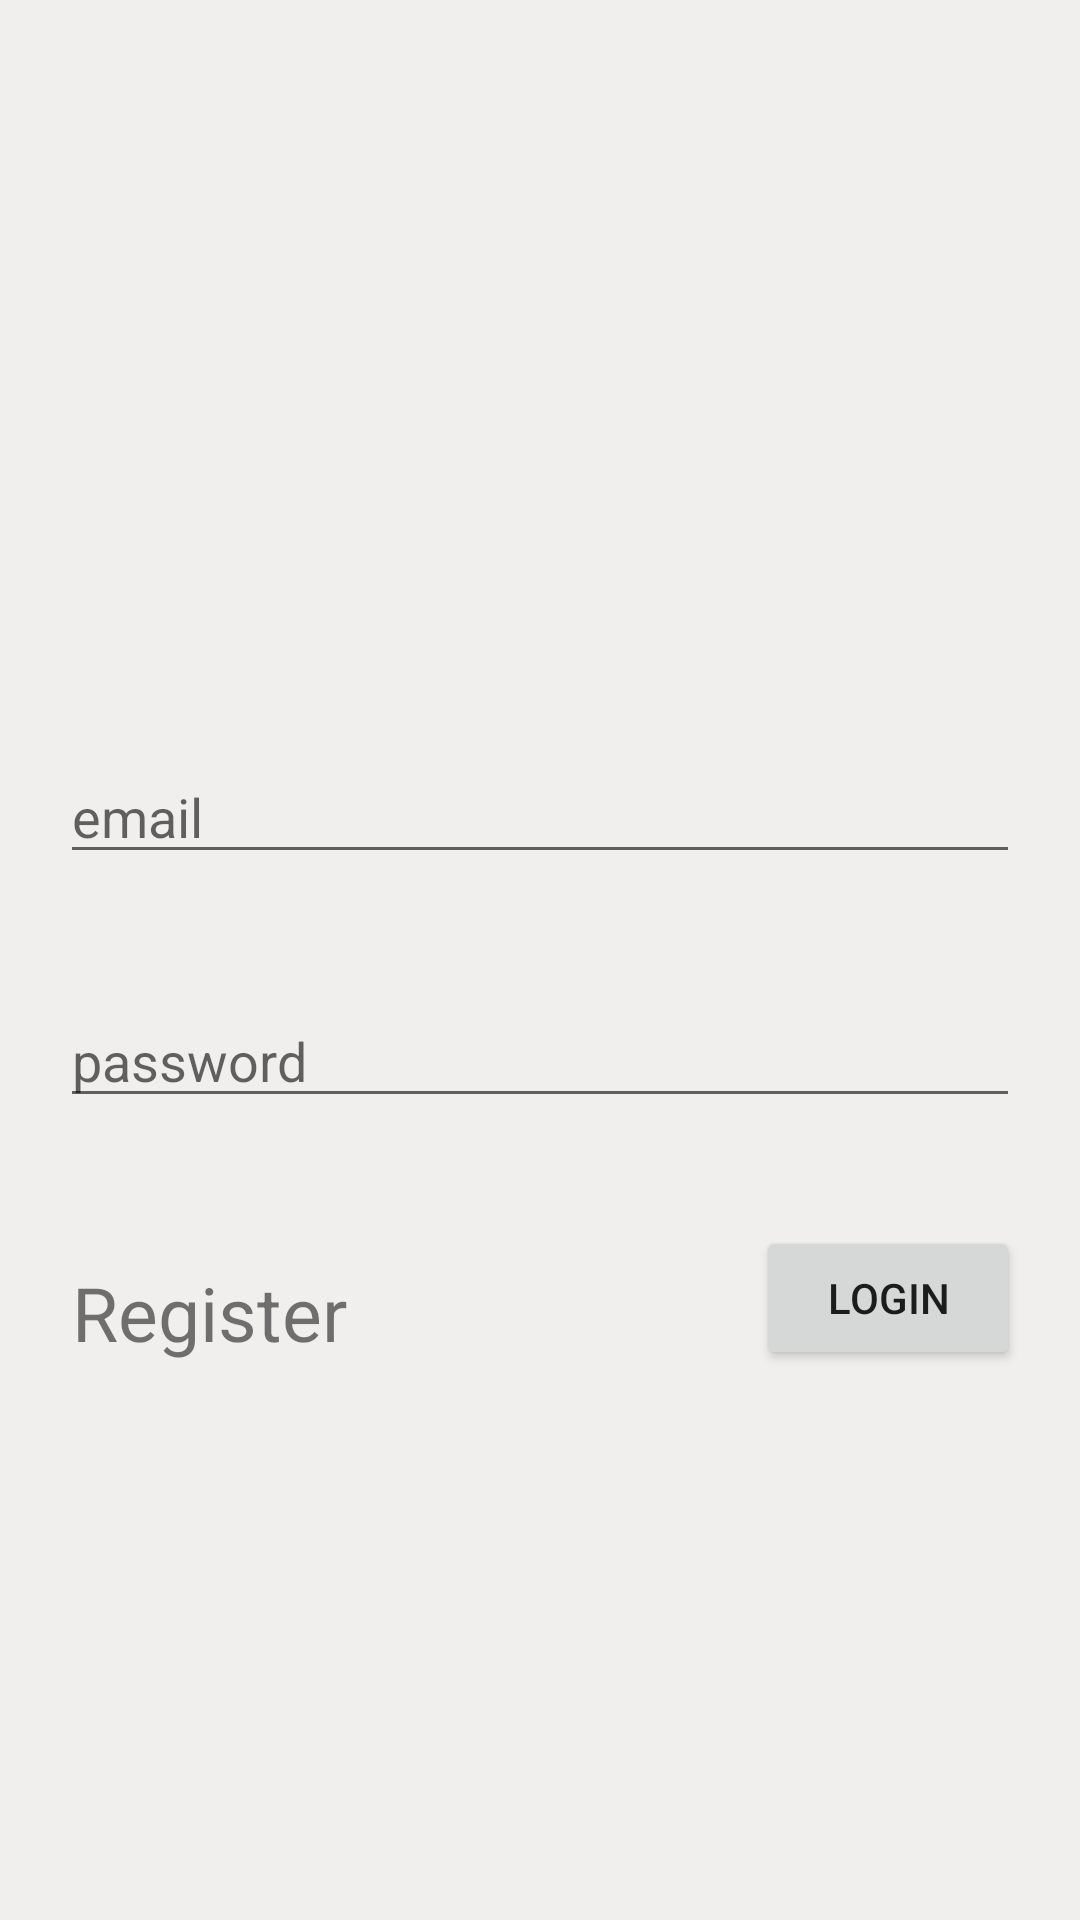

Reconstruct the res/layout file that produces this screen, plus the resources it refers to.
<!-- AndroidManifest.xml: application theme Theme.DigiBill -->
<!-- res/layout/activity_login.xml -->
<?xml version="1.0" encoding="utf-8"?>
<androidx.constraintlayout.widget.ConstraintLayout xmlns:android="http://schemas.android.com/apk/res/android"
    xmlns:app="http://schemas.android.com/apk/res-auto"
    xmlns:tools="http://schemas.android.com/tools"
    android:layout_width="match_parent"
    android:layout_height="match_parent"
    android:background="#F1EEEE"
    tools:context=".login">


    <EditText
        android:id="@+id/logemail"
        android:layout_width="0dp"
        android:layout_height="wrap_content"
        android:layout_marginStart="20dp"
        android:layout_marginTop="250dp"
        android:layout_marginEnd="20dp"
        android:ems="10"
        android:hint="email"

        android:inputType="textPersonName"
        app:layout_constraintEnd_toEndOf="parent"
        app:layout_constraintStart_toStartOf="parent"
        app:layout_constraintTop_toTopOf="parent" />

    <Button
        android:id="@+id/logbttn"
        android:layout_width="wrap_content"
        android:layout_height="wrap_content"
        android:layout_marginTop="36dp"
        android:layout_marginEnd="20dp"
        android:text="Login"
        app:layout_constraintEnd_toEndOf="parent"
        app:layout_constraintTop_toBottomOf="@+id/logpass" />

    <EditText
        android:id="@+id/logpass"
        android:layout_width="0dp"
        android:layout_height="wrap_content"
        android:layout_marginStart="20dp"
        android:layout_marginTop="40dp"
        android:layout_marginEnd="20dp"
        android:ems="10"
        android:hint="password"
        android:inputType="textPassword"
        app:layout_constraintEnd_toEndOf="parent"
        app:layout_constraintStart_toStartOf="parent"
        app:layout_constraintTop_toBottomOf="@+id/logemail" />

    <TextView
        android:id="@+id/textView8"
        android:layout_width="wrap_content"
        android:layout_height="wrap_content"
        android:layout_marginStart="24dp"
        android:layout_marginTop="48dp"
        android:clickable="true"
        android:contextClickable="true"

        android:linksClickable="true"
        android:onClick="registeractivity"
        android:text="Register"
        android:textSize="25sp"
        app:layout_constraintStart_toStartOf="parent"
        app:layout_constraintTop_toBottomOf="@+id/logpass" />

    <ImageButton
        android:id="@+id/imageButton"
        android:layout_width="wrap_content"
        android:layout_height="wrap_content"
        android:layout_marginStart="40dp"
        android:layout_marginTop="18dp"
        android:layout_marginEnd="323dp"
        android:layout_marginBottom="81dp"
        app:layout_constraintBottom_toBottomOf="parent"
        app:layout_constraintEnd_toEndOf="parent"
        app:layout_constraintStart_toStartOf="parent"
        app:layout_constraintTop_toBottomOf="@+id/textView8"
        app:srcCompat="@drawable/account" />
</androidx.constraintlayout.widget.ConstraintLayout>
<!-- resources referenced by this layout -->
<resources>
  <style name="Theme.DigiBill" parent="Theme.AppCompat.Light.NoActionBar">
          
          <item name="colorPrimary">@color/purple_500</item>
          <item name="colorPrimaryVariant">@color/purple_700</item>
          <item name="colorOnPrimary">@color/white</item>
          
          <item name="colorSecondary">@color/teal_200</item>
          <item name="colorSecondaryVariant">@color/teal_700</item>
          <item name="colorOnSecondary">@color/black</item>
          
          <item name="android:statusBarColor" tools:targetApi="l">?attr/colorPrimaryVariant</item>
          
      </style>
  <color name="purple_500">#FF6200EE</color>
  <color name="purple_700">#FF3700B3</color>
  <color name="white">#FFFFFFFF</color>
  <color name="teal_200">#FF03DAC5</color>
  <color name="teal_700">#FF018786</color>
  <color name="black">#FF000000</color>
</resources>
